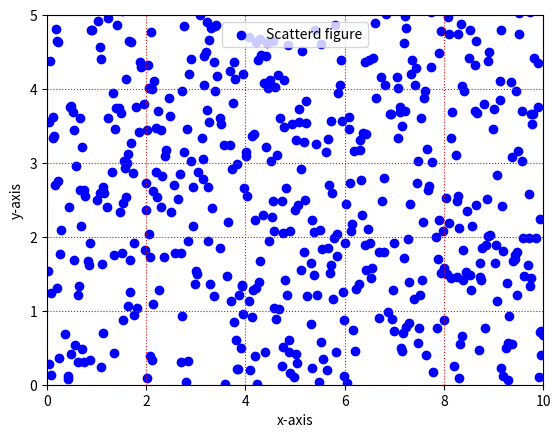

This figure's Python source:
import matplotlib.pyplot as plt
import numpy as np

x = np.linspace(0, 10, 1000)
y = np.random.rand(1000)*10

plt.scatter(x, y, c='b', label='Scatterd figure')
plt.legend(loc="upper center")
plt.xlim(0, 10)
plt.ylim(0, 5)
plt.xlabel("x-axis")
plt.ylabel("y-axis")
plt.grid(linestyle=":", color="r")
plt.show()
